Photos from the image-classification dataset "Coffee-Leaf-Disease-Detection-Using-CNN" in the GitHub repository YenRylin/Coffee-Leaf-Disease-Detection-Using-CNN. Its 4 classes are: bercak daun, hawar daun, karat daun, pengorok daun.

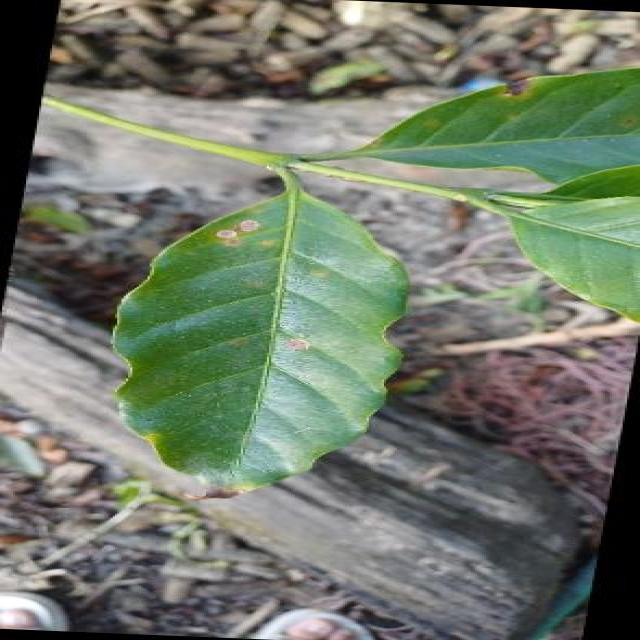
Label: bercak daun

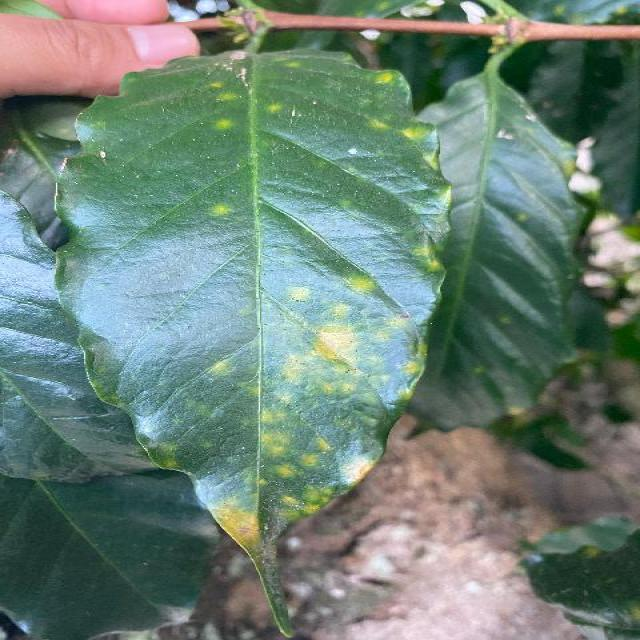
Label: karat daun

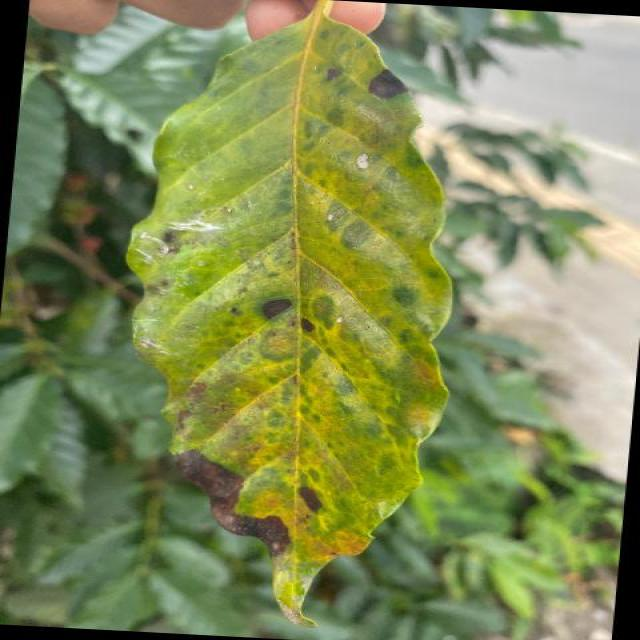
Label: bercak daun

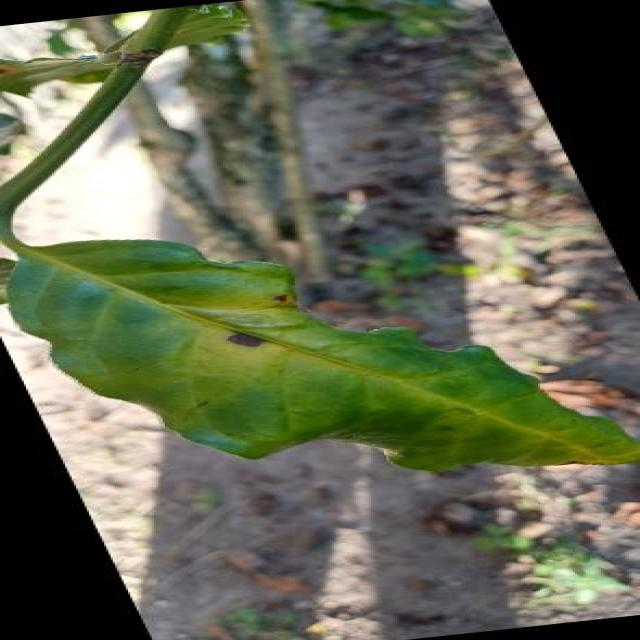
Label: hawar daun

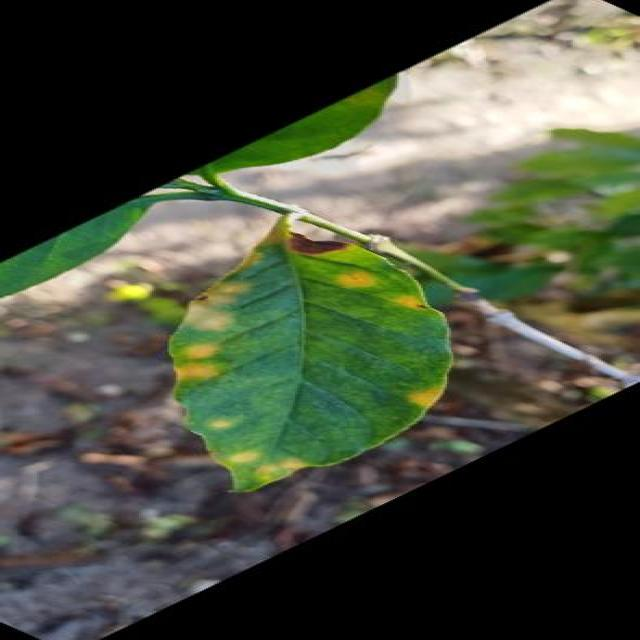
Label: karat daun

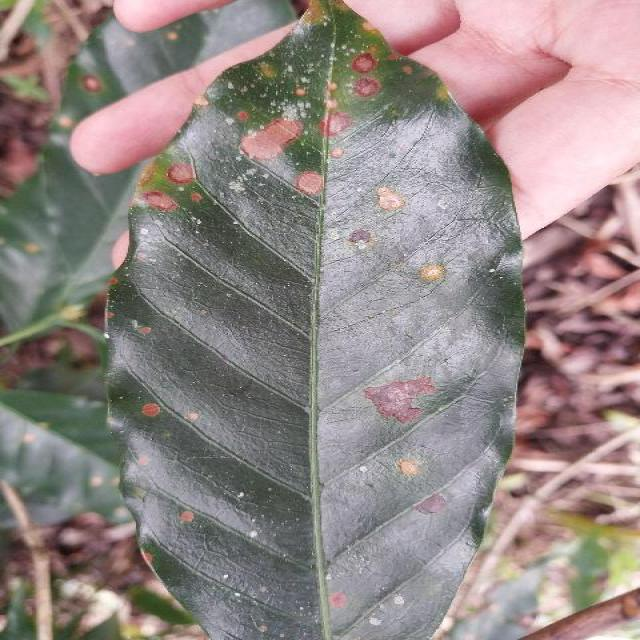
Label: bercak daun
